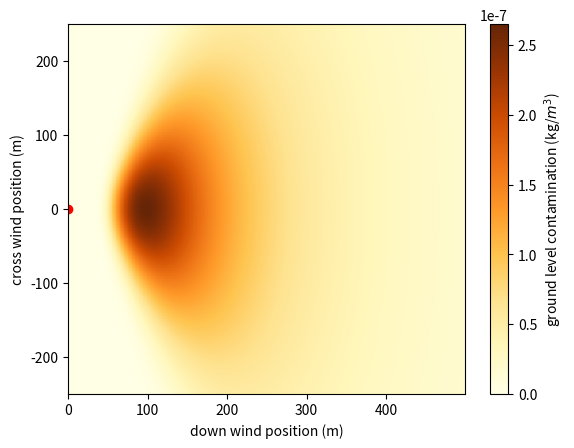

Write the Python code that produced this figure.
# -*- coding: utf-8 -*-
"""
Created on Wed Sep 23 16:11:13 2020

[redacted]
"""

import numpy as np
import matplotlib.pyplot as plt
import matplotlib

H=15   #Effective height of stack in m
Q=0.01    #contaminant emission rate in Kg/s
u=5   #wind velocity in m/s



posx=200
posy=340
#define turbulance perameters 
Ry=[0.443,0.324,0.216,0.141,0.105,0.071]
ry=[0.894,0.894,0.894,0.894,0.894,0.894]
Iy=[-1.0104,-1.634,-2.054,-2.555,-2.754,-3.243]
Jy=[0.9878,1.350,1.02331,1.0423,1.0106,1.0148]
Ky=[-0.0076,-0.0096,-0.0076,-0.0087,-0.0064,-0.0070]
Iz=[4.678,-1.999,-2.341,-3.186,-3.783,-4.490]
Jz=[-1.7172,0.8752,0.9477,1.1737,1.2010,1.4024]
Kz=[0.2770,0.0136,-0.002,-0.0316,-0.0450,-0.0540]

Pasquill_classification = 1 #Plasquill classification: A=0, B=1, C=2... ect

area=500
resolution=1

x=np.arange(0,area,resolution)
y=np.arange(-area/2,area/2,resolution)
z=np.arange(0,100)

X,Y=np.meshgrid(x,y)


def particulate_concentration(x,y,z,Q,u,H,sigma_y,sigma_z):
    f=np.exp(-y**2/(2*sigma_y**2))
    g1=np.exp(-(z-H)**2/(2*sigma_z**2))
    g2=np.exp(-(z+H)**2/(2*sigma_z**2))
    C=Q/(2*np.pi*u*sigma_y*sigma_z)*f*(g1+g2)
    return C

def standard_dev(x,I,J,K):
    sigma=np.exp(I+J*np.log(x)+K*(np.log(x))**2)
    return sigma

vertical_sd=np.zeros(len(x))
horizontal_sd=np.zeros(len(x))

for n in range(0,len(x)):
    vertical_sd[n]=standard_dev(x[n],Iz[Pasquill_classification],Jz[Pasquill_classification],Kz[Pasquill_classification])
    horizontal_sd[n]=standard_dev(x[n],Iy[Pasquill_classification],Jy[Pasquill_classification],Ky[Pasquill_classification])

results=particulate_concentration(X,Y,0,Q,u,H,horizontal_sd,vertical_sd)
plt.figure(0)
plt.pcolormesh(x,y,results,cmap="YlOrBr")
plt.colorbar(label="ground level contamination (kg/$m^3$)")
plt.scatter(0,0,c="r")
plt.xlabel("down wind position (m)")
plt.ylabel("cross wind position (m)")

plt.show()
